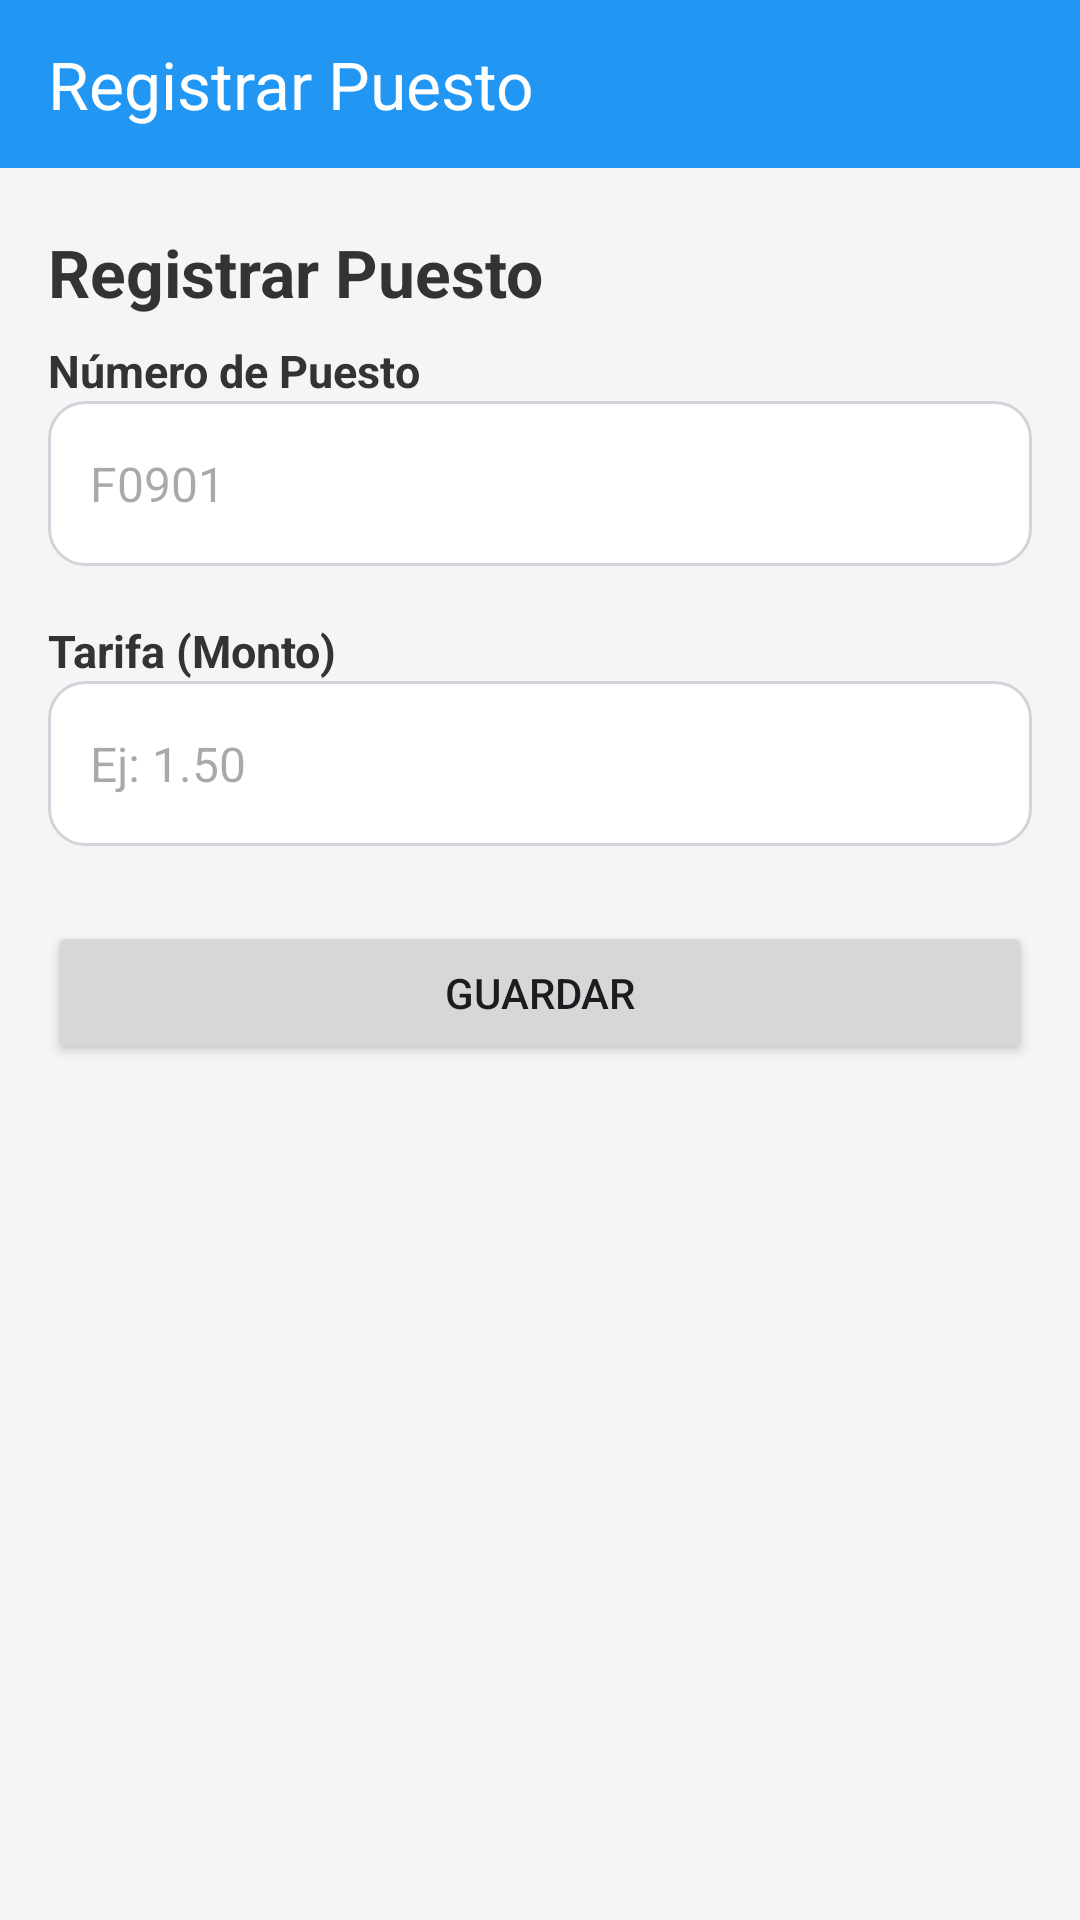

The Android layout XML behind this screen, and the referenced resources:
<!-- AndroidManifest.xml: application theme Theme.CobrosApp -->
<!-- res/layout/activity_registrar_puesto.xml -->
<?xml version="1.0" encoding="utf-8"?>
<androidx.constraintlayout.widget.ConstraintLayout
    xmlns:android="http://schemas.android.com/apk/res/android"
    xmlns:app="http://schemas.android.com/apk/res-auto"
    android:id="@+id/root"
    android:layout_width="match_parent"
    android:layout_height="match_parent"
    android:background="@color/background_light">

    
    <androidx.appcompat.widget.Toolbar
        android:id="@+id/toolbar"
        android:layout_width="0dp"
        android:layout_height="@dimen/topbar_height"
        android:background="@color/primary"
        app:title="Registrar Puesto"
        app:titleTextColor="@android:color/white"
        app:layout_constraintTop_toTopOf="parent"
        app:layout_constraintStart_toStartOf="parent"
        app:layout_constraintEnd_toEndOf="parent"
        android:paddingStart="8dp"
        android:paddingEnd="8dp" />

    <FrameLayout
        android:layout_width="0dp"
        android:layout_height="wrap_content"
        android:orientation="vertical"
        android:paddingTop="12dp"
        android:paddingBottom="8dp"
        android:background="@color/background_light"
        app:layout_constraintTop_toBottomOf="@id/toolbar"
        app:layout_constraintStart_toStartOf="parent"
        app:layout_constraintEnd_toEndOf="parent"
        android:paddingHorizontal="16dp">


        <LinearLayout
            android:orientation="vertical"
            android:layout_width="match_parent"
            android:layout_height="wrap_content">

            
            <TextView
                android:id="@+id/tituloPantalla"
                android:layout_width="wrap_content"
                android:layout_height="wrap_content"
                android:text="Registrar Puesto"
                android:textSize="22sp"
                android:textStyle="bold"
                android:paddingTop="8dp"
                android:textColor="#333333"/>

            <TextView
                android:text="Número de Puesto"
                android:textSize="15sp"
                android:textStyle="bold"
                android:textColor="#333333"
                android:layout_marginTop="8dp"
                android:layout_width="wrap_content"
                android:layout_height="wrap_content"/>

            <EditText
                android:id="@+id/inputNumeroPuesto"
                android:layout_width="match_parent"
                android:layout_height="55dp"
                android:background="@drawable/input_bg"
                android:padding="14dp"
                android:textColor="#333333"
                android:textSize="16sp"
                android:inputType="number"
                android:hint="F0901" />

            <TextView
                android:text="Tarifa (Monto)"
                android:textSize="15sp"
                android:textStyle="bold"
                android:paddingTop="10dp"
                android:textColor="#333333"
                android:layout_marginTop="8dp"
                android:layout_width="wrap_content"
                android:layout_height="wrap_content"/>

            <EditText
                android:id="@+id/inputTarifa"
                android:layout_width="match_parent"
                android:layout_height="55dp"
                android:background="@drawable/input_bg"
                android:padding="14dp"
                android:textColor="#333333"
                android:textSize="16sp"
                android:inputType="numberDecimal"
                android:hint="Ej: 1.50" />

            <Button
                android:id="@+id/btnGuardarPuesto"
                android:layout_width="match_parent"
                android:layout_height="wrap_content"
                android:text="Guardar"
                android:padding="10dp"
                android:layout_marginTop="25dp"/>

        </LinearLayout>
    </FrameLayout>
</androidx.constraintlayout.widget.ConstraintLayout>
<!-- resources referenced by this layout -->
<resources>
  <color name="background_light">#F5F5F5</color>
  <color name="primary">#2196F3</color>
  <dimen name="topbar_height">56dp</dimen>
  <!-- drawable input_bg (drawable) -->
  <shape xmlns:android="http://schemas.android.com/apk/res/android">
      <solid android:color="#FFFFFF"/>
      <stroke android:width="1dp" android:color="#D1D5DB"/>
      <corners android:radius="12dp"/>
  </shape>
  <style name="Theme.CobrosApp" parent="Base.Theme.CobrosApp" />
  <style name="Base.Theme.CobrosApp" parent="Theme.Material3.DayNight.NoActionBar">
          
          
      </style>
</resources>
